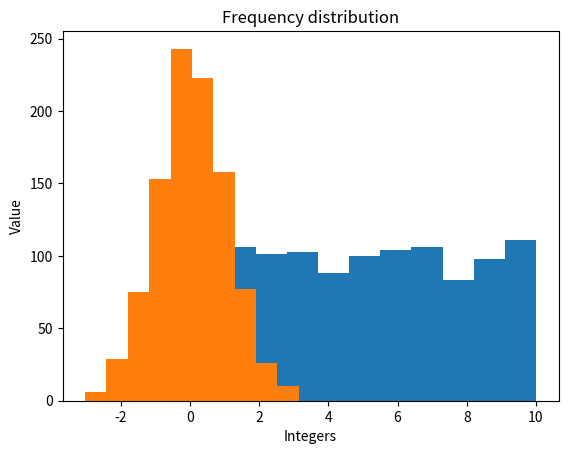

This figure's Python source:
from numpy import random
from matplotlib import pyplot as plt

X = random.random_integers(10, size = 1000)
print(X)

plt.hist(X)
plt.title("Frequency distribution")
plt.xlabel("Integers")
plt.ylabel("Value")
plt.show()

Y = random.normal(size=1000)
print(Y)

plt.hist(Y)
plt.title("Frequency distribution")
plt.xlabel("Integers")
plt.ylabel("Value")
plt.show()